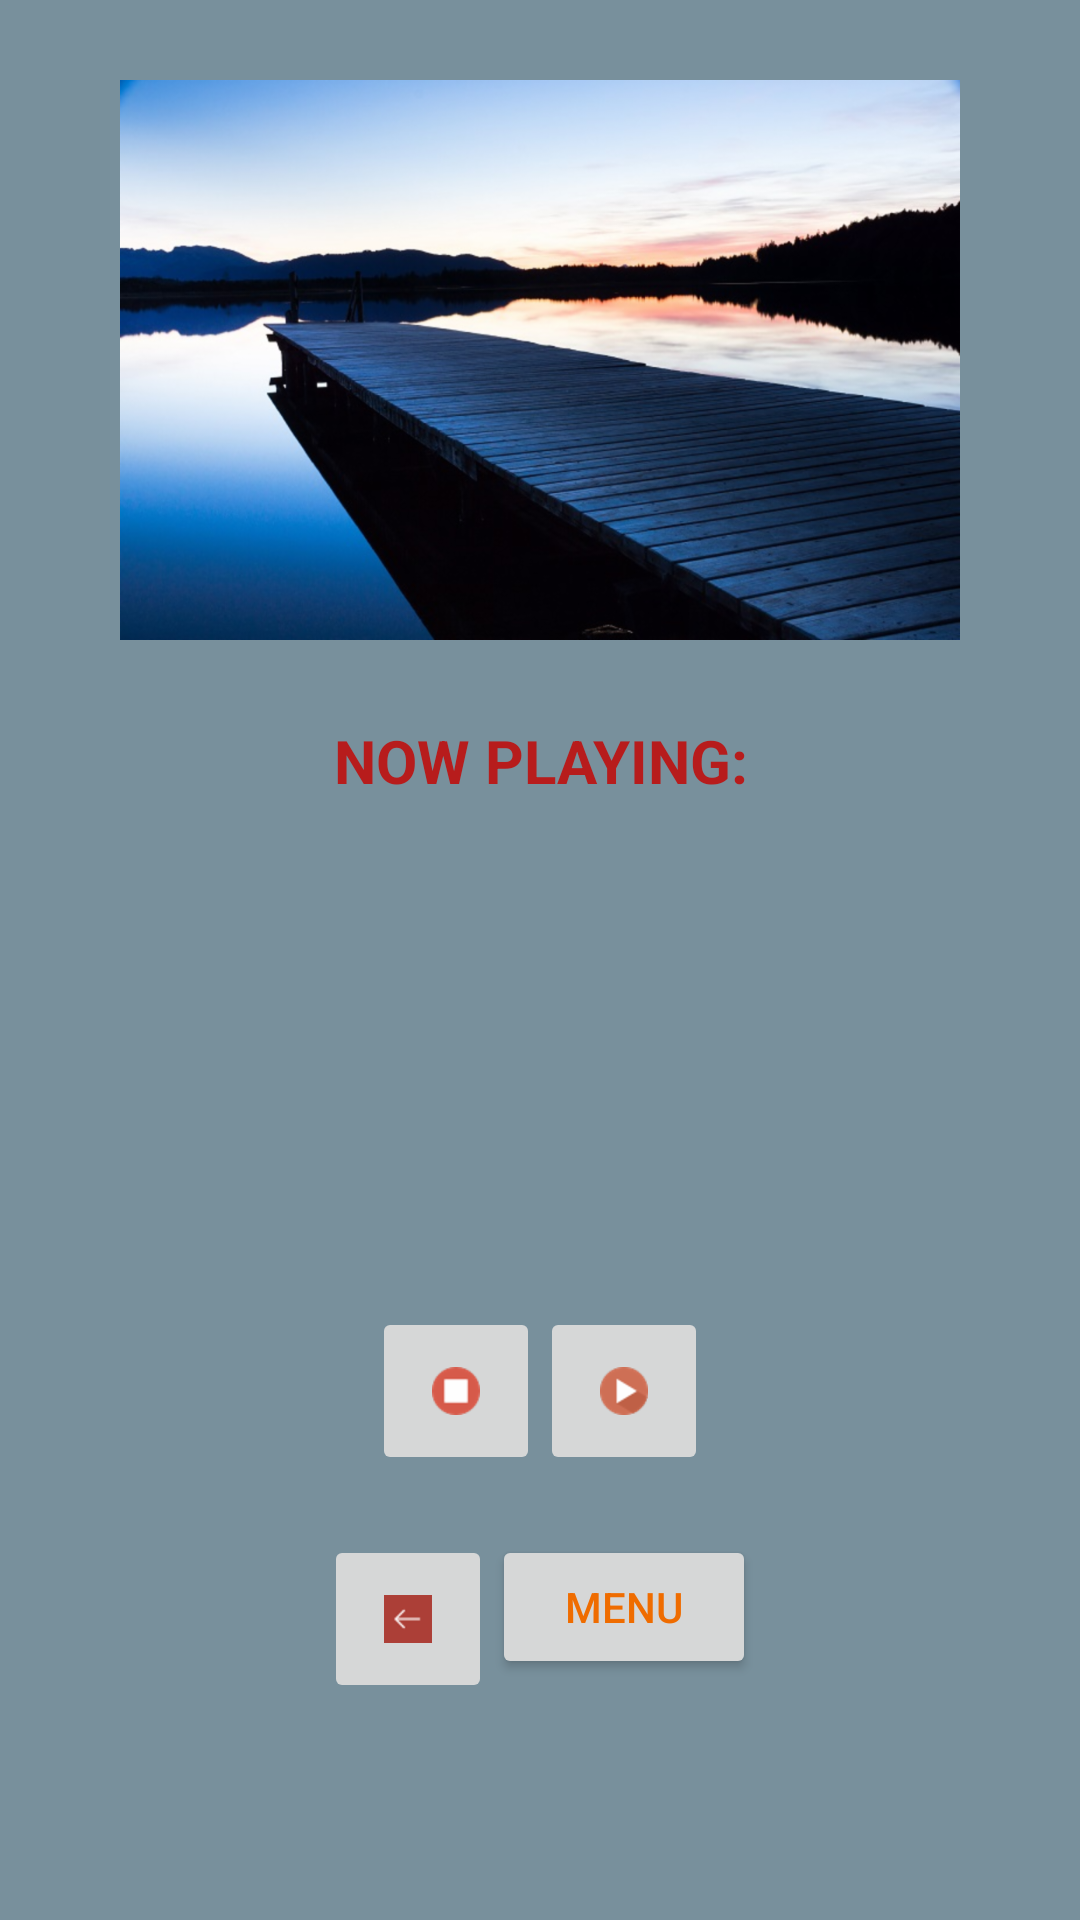

Produce the Android XML layout that renders to this screen, including the resource entries it uses.
<!-- AndroidManifest.xml: application theme AppTheme -->
<!-- res/layout/current_song.xml -->
<?xml version="1.0" encoding="utf-8"?>
<ScrollView xmlns:android="http://schemas.android.com/apk/res/android"
    xmlns:tools="http://schemas.android.com/tools"
    android:layout_width="match_parent"
    android:layout_height="match_parent"
    android:background="@color/mainBackground">

    <LinearLayout
        android:layout_width="match_parent"
        android:layout_height="wrap_content"
        android:orientation="vertical"
        android:padding="@dimen/padding_horizontal">

        <ImageView
            style="@style/CurrentlyPlaying"
            android:layout_height="@dimen/image_size"
            android:scaleType="centerCrop"
            android:src="@drawable/bridge" />

        <TextView
            style="@style/CurrentlyPlaying"
            android:text="@string/current_song_intro"
            android:textAllCaps="true"
            android:textColor="@color/colorRed"
            android:textSize="@dimen/title_textsize"
            android:textStyle="bold" />

        <TextView
            android:id="@+id/current_author"
            style="@style/CurrentlyPlaying"
            tools:text="author_name" />

        <TextView
            android:id="@+id/current_song"
            style="@style/CurrentlyPlaying"
            android:textStyle="italic"
            tools:text="song_title" />

        <LinearLayout
            android:layout_width="wrap_content"
            android:layout_height="wrap_content"
            android:layout_gravity="center_horizontal"
            android:padding="@dimen/padding_horizontal">

            
            <ImageButton
                android:id="@+id/button_stop"
                android:layout_width="wrap_content"
                android:layout_height="wrap_content"
                android:padding="@dimen/padding_horizontal"
                android:src="@drawable/icon_stop" />

            
            <ImageButton
                android:id="@+id/button_play"
                android:layout_width="wrap_content"
                android:layout_height="wrap_content"
                android:padding="@dimen/padding_horizontal"
                android:src="@drawable/icon_play" />

        </LinearLayout>

        <LinearLayout
            android:layout_width="wrap_content"
            android:layout_height="wrap_content"
            android:layout_gravity="center_horizontal"
            android:orientation="horizontal">

            
            <ImageButton
                android:id="@+id/button_return_to_category"
                android:layout_width="wrap_content"
                android:layout_height="wrap_content"
                android:layout_gravity="center_horizontal"
                android:padding="@dimen/padding_horizontal"
                android:src="@drawable/icon_return" />

            <Button
                android:id="@+id/button_return_to_menu"
                android:layout_width="wrap_content"
                android:layout_height="wrap_content"
                android:text="@string/button_return_to_menu"
                android:textColor="@color/colorOrange"
                android:textSize="@dimen/very_small_textsize" />
        </LinearLayout>
    </LinearLayout>

</ScrollView>
<!-- resources referenced by this layout -->
<resources>
  <color name="colorOrange">#EF6C00</color>
  <color name="colorRed">#B71C1C</color>
  <color name="mainBackground">#78909C</color>
  <dimen name="image_size">200dp</dimen>
  <dimen name="padding_horizontal">20dp</dimen>
  <dimen name="title_textsize">20sp</dimen>
  <dimen name="very_small_textsize">14sp</dimen>
  <!-- drawable bridge: jpg bitmap (drawable, 85876 bytes) -->
  <!-- drawable icon_play: png bitmap (drawable-hdpi, 969 bytes) -->
  <!-- drawable icon_return: png bitmap (drawable-hdpi, 267 bytes) -->
  <!-- drawable icon_stop: png bitmap (drawable-hdpi, 539 bytes) -->
  <string name="button_return_to_menu">Menu</string>
  <string name="current_song_intro">Now playing:</string>
  <style name="CurrentlyPlaying">
          <item name="android:layout_width">match_parent</item>
          <item name="android:layout_height">wrap_content</item>
          <item name="android:textColor">@color/whitishGray</item>
          <item name="android:padding">@dimen/padding_horizontal</item>
          <item name="android:gravity">center_horizontal</item>
          <item name="android:textSize">@dimen/small_textsize</item>
      </style>
  <style name="AppTheme" parent="Theme.AppCompat.Light.DarkActionBar">
          
          <item name="colorPrimary">@color/colorPrimary</item>
          <item name="colorPrimaryDark">@color/colorPrimaryDark</item>
          <item name="colorAccent">@color/colorAccent</item>
      </style>
  <color name="whitishGray">#EEEEEE</color>
  <dimen name="small_textsize">18sp</dimen>
  <color name="colorPrimary">#006064</color>
  <color name="colorPrimaryDark">#004D40</color>
  <color name="colorAccent">#FF4081</color>
</resources>
